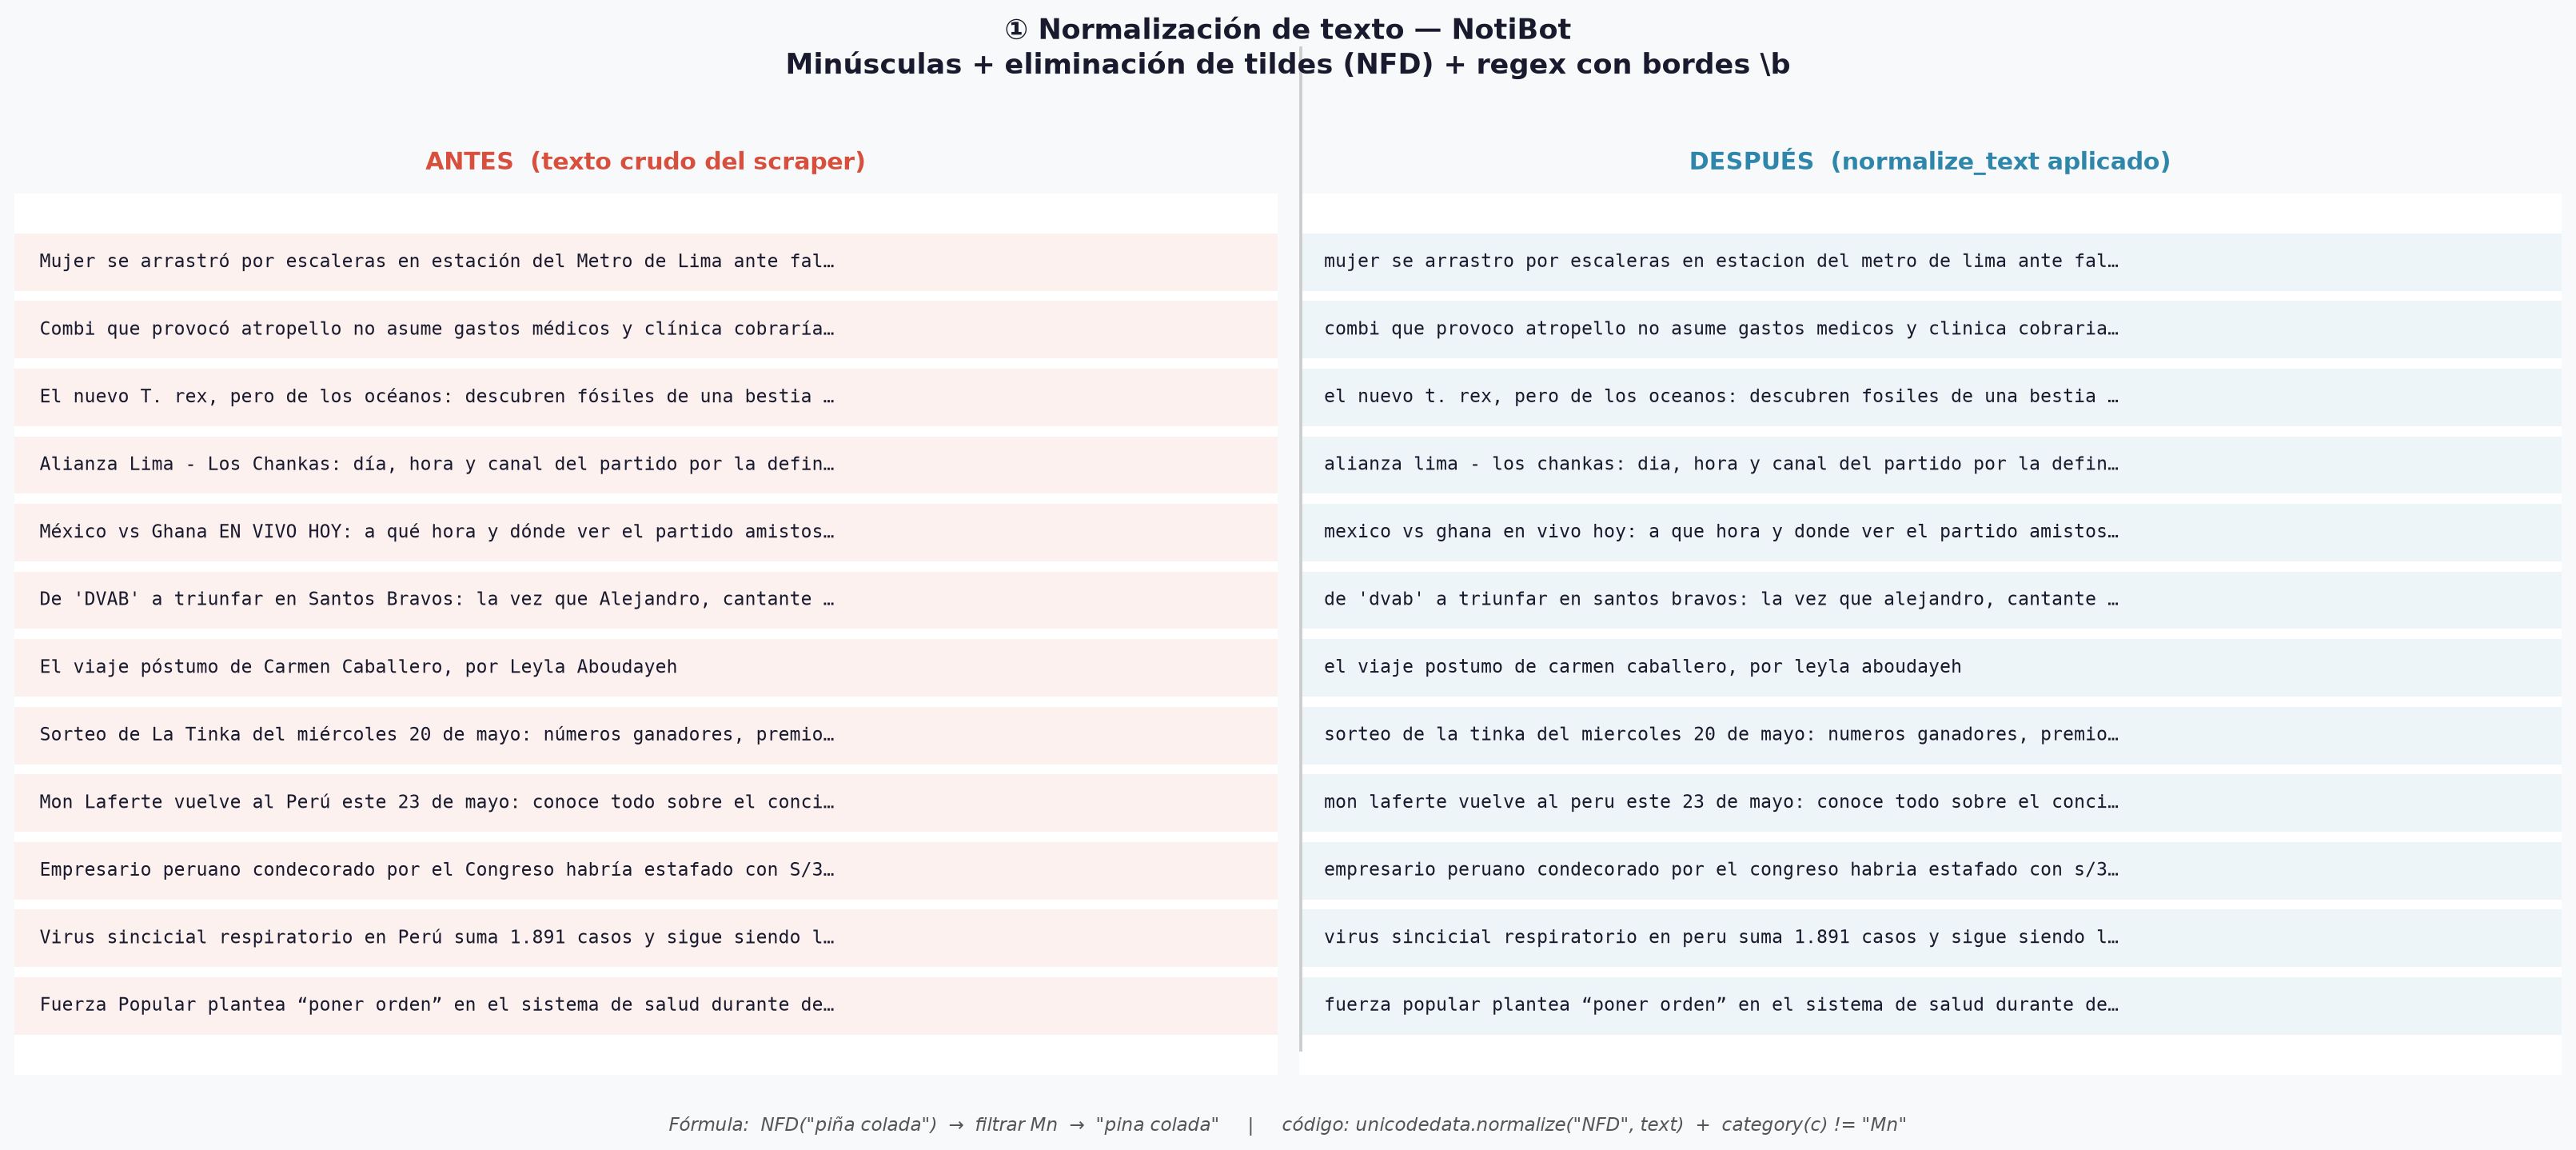

Python code for this plot:
 
import json
import unicodedata
from pathlib import Path

import matplotlib.pyplot as plt
import matplotlib.patches as mpatches

ROOT = Path(__file__).resolve().parent
EDA_DIR = ROOT.parent / "eda"


def load_noticias() -> list[dict]:
    local_file = ROOT / "noticias.json"
    if local_file.exists():
        with local_file.open(encoding="utf-8") as f:
            data = json.load(f)
    else:
        exports = sorted(EDA_DIR.glob("lima_callao_news_*.json"), reverse=True)
        if not exports:
            raise FileNotFoundError(
                "No se encontró noticias.json ni exportaciones en eda/lima_callao_news_*.json"
            )
        with exports[0].open(encoding="utf-8") as f:
            data = json.load(f)
        print(f"Usando datos de: {exports[0].name}")

    if isinstance(data, list):
        return data
    if isinstance(data, dict) and isinstance(data.get("articles"), list):
        return data["articles"]
    raise ValueError("Formato JSON no reconocido: se espera una lista o {'articles': [...]}")


# ── Función idéntica a la del proyecto (classifier.py) ─────────────────────
def normalize_text(text: str) -> str:
    if not text:
        return ""
    text = str(text).lower()
    return "".join(
        c for c in unicodedata.normalize("NFD", text)
        if unicodedata.category(c) != "Mn"
    )
 
# ── Cargar datos reales ─────────────────────────────────────────────────────
noticias = load_noticias()
 
# Tomar 12 títulos que tengan tildes o caracteres especiales
titulos_raw = [n["titulo"] for n in noticias if n.get("titulo")]
muestra = [t for t in titulos_raw if any(c in t for c in "áéíóúüñÁÉÍÓÚÜÑ")][:12]
 
antes  = [t[:70] + "…" if len(t) > 70 else t for t in muestra]
despues = [normalize_text(t)[:70] + "…" if len(normalize_text(t)) > 70 else normalize_text(t)
           for t in muestra]
 
# ── Figura ──────────────────────────────────────────────────────────────────
fig, axes = plt.subplots(1, 2, figsize=(18, 8), sharey=True)
fig.patch.set_facecolor("#F8F9FA")
 
y_pos = range(len(muestra))
COLOR_ANTES   = "#D94F3D"
COLOR_DESPUES = "#2E86AB"
 
for ax, textos, color, titulo_eje in [
    (axes[0], antes,   COLOR_ANTES,   "ANTES  (texto crudo del scraper)"),
    (axes[1], despues, COLOR_DESPUES, "DESPUÉS  (normalize_text aplicado)"),
]:
    ax.set_facecolor("#FFFFFF")
    ax.barh(list(y_pos), [1]*len(textos), color=color, alpha=0.08, height=0.85)
    for i, texto in enumerate(textos):
        ax.text(0.02, i, texto, va="center", ha="left",
                fontsize=9.2, color="#1A1A2E", fontfamily="monospace",
                wrap=True)
    ax.set_xlim(0, 1)
    ax.set_yticks([])
    ax.set_xticks([])
    ax.set_title(titulo_eje, fontsize=12, fontweight="bold",
                 color=color, pad=12)
    for spine in ax.spines.values():
        spine.set_visible(False)
 
# Línea divisoria
fig.add_artist(plt.Line2D([0.505, 0.505], [0.08, 0.95],
                           transform=fig.transFigure,
                           color="#CCCCCC", linewidth=1.5))
 
fig.suptitle("① Normalización de texto — NotiBot\n"
             "Minúsculas + eliminación de tildes (NFD) + regex con bordes \\b",
             fontsize=14, fontweight="bold", color="#1A1A2E", y=0.98)
 
# Fórmula en la parte inferior
fig.text(0.5, 0.01,
         'Fórmula:  NFD("piña colada")  →  filtrar Mn  →  "pina colada"     |     '
         'código: unicodedata.normalize("NFD", text)  +  category(c) != "Mn"',
         ha="center", fontsize=9, color="#555555", style="italic")
 
plt.tight_layout(rect=[0, 0.04, 1, 0.96])
output = ROOT / "grafico1_normalizacion.png"
plt.savefig(output, dpi=180, bbox_inches="tight", facecolor=fig.get_facecolor())
print(f"Guardado: {output}")
plt.show()
